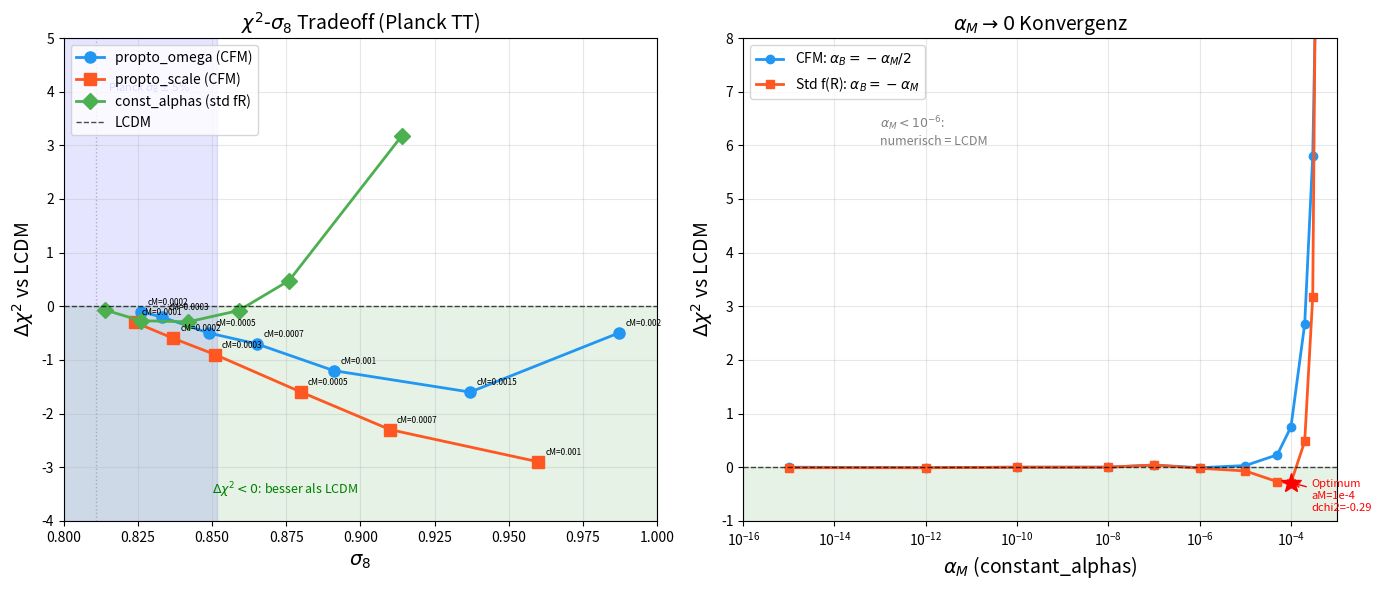

Python code for this plot:
#!/usr/bin/env python3
"""
Plot: chi2-sigma8 Tradeoff und alpha_M-Konvergenz.
Zwei Subplots: Links chi2 vs sigma8, Rechts alpha_M scan.
"""
import matplotlib
matplotlib.use('Agg')
import matplotlib.pyplot as plt
import numpy as np

fig, (ax1, ax2) = plt.subplots(1, 2, figsize=(14, 6))

# ================================================================
# LEFT: chi2 vs sigma8 tradeoff for all models
# ================================================================

# LCDM reference
lcdm_chi2 = 2539.5
lcdm_s8 = 0.811

# propto_omega data (cM, dchi2, sigma8)
po_data = [
    (0.0002, -0.1, 0.826),
    (0.0003, -0.2, 0.833),
    (0.0005, -0.5, 0.849),
    (0.0007, -0.7, 0.865),
    (0.0010, -1.2, 0.891),
    (0.0015, -1.6, 0.937),
    (0.0020, -0.5, 0.987),
]

# propto_scale data
ps_data = [
    (0.0001, -0.3, 0.824),
    (0.0002, -0.6, 0.837),
    (0.0003, -0.9, 0.851),
    (0.0005, -1.6, 0.880),
    (0.0007, -2.3, 0.910),
    (0.0010, -2.9, 0.960),
]

# constant_alphas std f(R)
ca_data = [
    (1e-5,  -0.07, 0.814),
    (5e-5,  -0.27, 0.826),
    (1e-4,  -0.29, 0.842),
    (1.5e-4, -0.08, 0.859),
    (2e-4,  +0.48, 0.876),
    (3e-4,  +3.18, 0.914),
    (5e-4, +25.51, 1.001),
]

# Plot propto_omega
po_s8 = [d[2] for d in po_data]
po_dchi2 = [d[1] for d in po_data]
ax1.plot(po_s8, po_dchi2, 'o-', color='#2196F3', markersize=8, linewidth=2, label='propto_omega (CFM)')
for d in po_data:
    ax1.annotate(f'cM={d[0]}', (d[2], d[1]), fontsize=6, textcoords="offset points", xytext=(5, 5))

# Plot propto_scale
ps_s8 = [d[2] for d in ps_data]
ps_dchi2 = [d[1] for d in ps_data]
ax1.plot(ps_s8, ps_dchi2, 's-', color='#FF5722', markersize=8, linewidth=2, label='propto_scale (CFM)')
for d in ps_data:
    ax1.annotate(f'cM={d[0]}', (d[2], d[1]), fontsize=6, textcoords="offset points", xytext=(5, 5))

# Plot constant_alphas
ca_s8 = [d[2] for d in ca_data if d[1] < 10]
ca_dchi2 = [d[1] for d in ca_data if d[1] < 10]
ax1.plot(ca_s8, ca_dchi2, 'D-', color='#4CAF50', markersize=8, linewidth=2, label='const_alphas (std fR)')

# LCDM reference
ax1.axhline(y=0, color='black', linestyle='--', linewidth=1, alpha=0.7, label='LCDM')
ax1.axvline(x=0.811, color='gray', linestyle=':', linewidth=1, alpha=0.5)

# Shaded regions
ax1.axhspan(-10, 0, alpha=0.1, color='green')
ax1.axvspan(0.811*0.95, 0.811*1.05, alpha=0.1, color='blue')

ax1.set_xlabel(r'$\sigma_8$', fontsize=14)
ax1.set_ylabel(r'$\Delta\chi^2$ vs LCDM', fontsize=14)
ax1.set_title(r'$\chi^2$-$\sigma_8$ Tradeoff (Planck TT)', fontsize=14)
ax1.legend(fontsize=10, loc='upper left')
ax1.set_xlim(0.80, 1.00)
ax1.set_ylim(-4, 5)
ax1.grid(True, alpha=0.3)
ax1.text(0.85, -3.5, r'$\Delta\chi^2 < 0$: besser als LCDM', fontsize=9, color='green')
ax1.text(0.815, 4, r'Planck $\sigma_8 \pm 5\%$', fontsize=8, color='blue', alpha=0.7)

# ================================================================
# RIGHT: alpha_M convergence test
# ================================================================

# CFM relation data
cfm_aM = [1e-15, 1e-12, 1e-10, 1e-8, 1e-7, 1e-6, 1e-5, 5e-5, 1e-4, 2e-4, 3e-4, 5e-4]
cfm_dchi2 = [-0.00, -0.01, -0.00, +0.00, +0.04, -0.01, +0.03, +0.23, +0.75, +2.67, +5.80, +16.11]
cfm_s8 = [0.8108, 0.8108, 0.8108, 0.8108, 0.8108, 0.8109, 0.8118, 0.8157, 0.8207, 0.8311, 0.8421, 0.8660]

# std f(R) relation data
fr_aM = [1e-15, 1e-12, 1e-10, 1e-8, 1e-7, 1e-6, 1e-5, 5e-5, 1e-4, 2e-4, 3e-4, 5e-4]
fr_dchi2 = [-0.01, -0.01, -0.00, +0.00, +0.04, -0.02, -0.07, -0.27, -0.29, +0.48, +3.18, +25.51]
fr_s8 = [0.8108, 0.8108, 0.8108, 0.8108, 0.8108, 0.8111, 0.8138, 0.8260, 0.8419, 0.8761, 0.9138, 1.0014]

ax2.semilogx(cfm_aM, cfm_dchi2, 'o-', color='#2196F3', markersize=6, linewidth=2,
             label=r'CFM: $\alpha_B = -\alpha_M/2$')
ax2.semilogx(fr_aM, fr_dchi2, 's-', color='#FF5722', markersize=6, linewidth=2,
             label=r'Std f(R): $\alpha_B = -\alpha_M$')

ax2.axhline(y=0, color='black', linestyle='--', linewidth=1, alpha=0.7)
ax2.axhspan(-1, 0, alpha=0.1, color='green')

# Mark the optimal point
ax2.plot(1e-4, -0.29, '*', color='red', markersize=15, zorder=5)
ax2.annotate('Optimum\naM=1e-4\ndchi2=-0.29', (1e-4, -0.29), fontsize=8,
             textcoords="offset points", xytext=(15, -20), color='red',
             arrowprops=dict(arrowstyle='->', color='red'))

ax2.set_xlabel(r'$\alpha_M$ (constant_alphas)', fontsize=14)
ax2.set_ylabel(r'$\Delta\chi^2$ vs LCDM', fontsize=14)
ax2.set_title(r'$\alpha_M \to 0$ Konvergenz', fontsize=14)
ax2.legend(fontsize=10)
ax2.set_xlim(1e-16, 1e-3)
ax2.set_ylim(-1, 8)
ax2.grid(True, alpha=0.3)
ax2.text(1e-13, 6, r'$\alpha_M < 10^{-6}$:' + '\nnumerisch = LCDM', fontsize=9, color='gray')

plt.tight_layout()
plt.savefig('/tmp/cfm_tradeoff_convergence.png', dpi=150, bbox_inches='tight')
print("Saved: /tmp/cfm_tradeoff_convergence.png")
